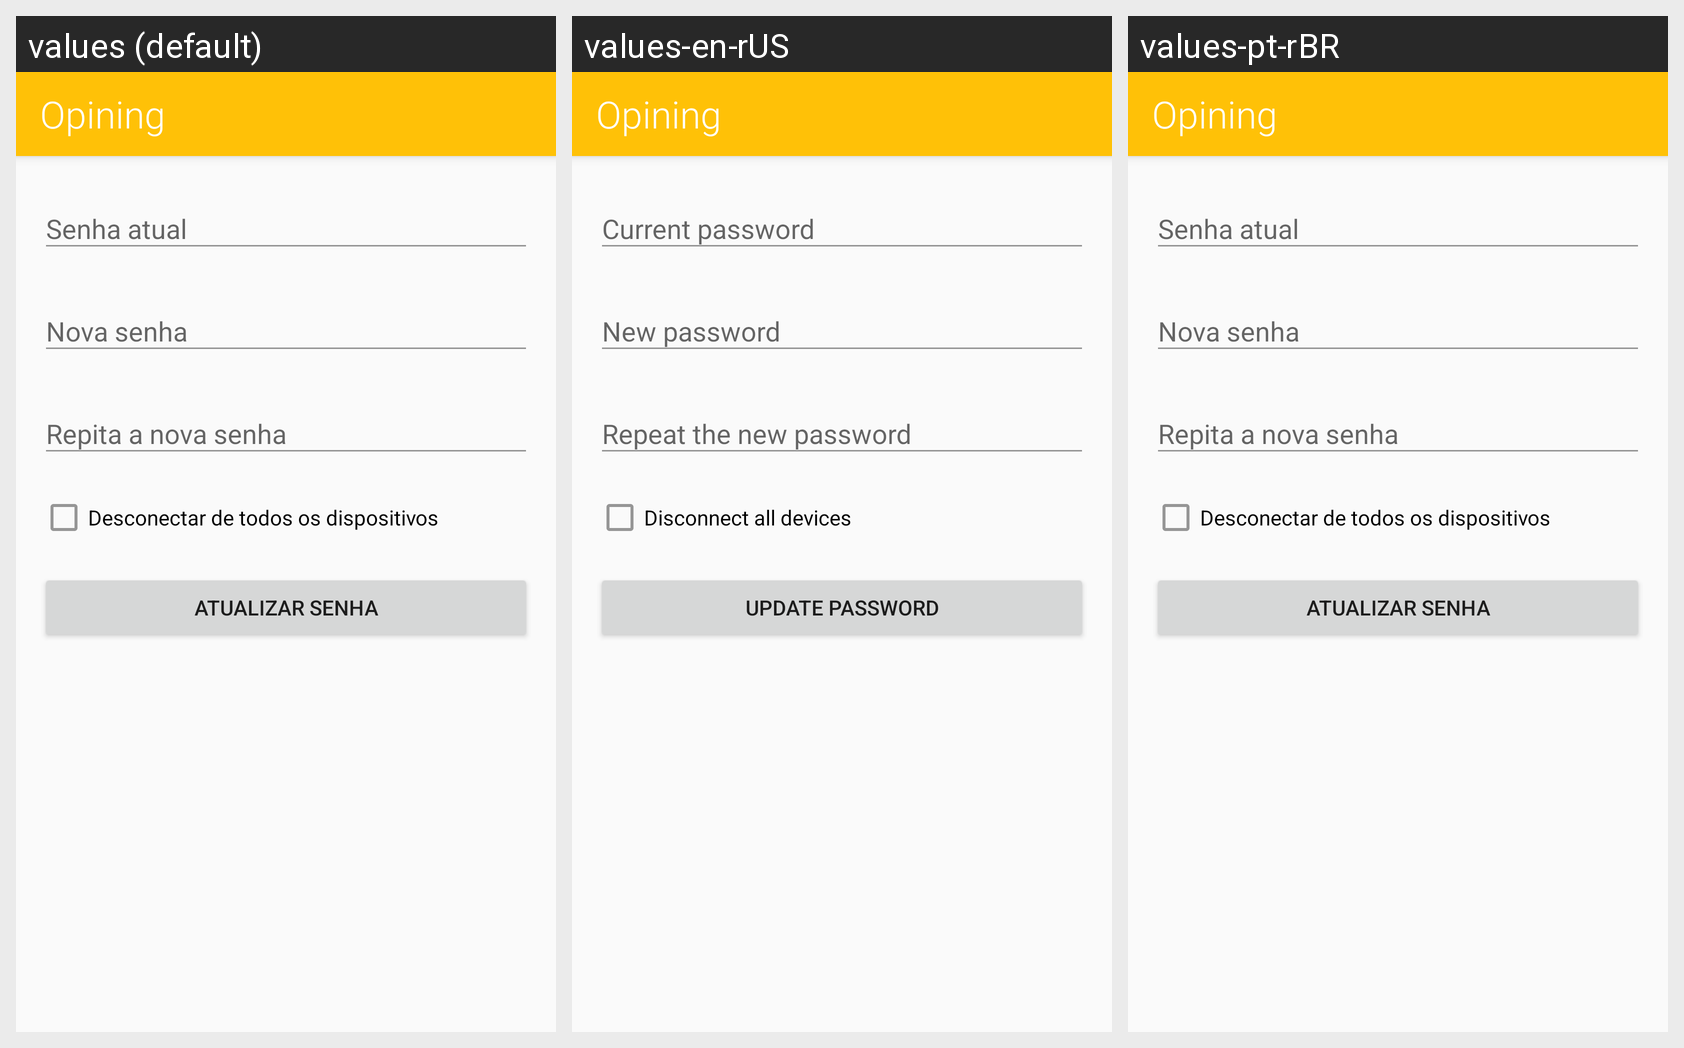

Here is an Android app screen in its default locale and in the app's own translations. Write out the translated-string differences for the strings that appear on this screen.
Android screen res/layout/activity_security.xml rendered under 3 locales, left to right: values (default), values-en-rUS, values-pt-rBR. Device: Nexus 5 (rendered at 1080×1920; each locale shown at half size, 540×960, under a caption strip naming it); theme Theme.Amber.
Strings drawn on this screen, with the default value and each locale's value (text and hints the layout hard-codes, and strings that could not be matched under every locale, appear in the picture but are not listed):

disconnect_all
  values: Desconectar de todos os dispositivos
  values-en-rUS: Disconnect all devices
  values-pt-rBR: Desconectar de todos os dispositivos  [not translated; the default value is used]

update_password
  values: Atualizar senha
  values-en-rUS: Update password
  values-pt-rBR: Atualizar senha  [not translated; the default value is used]

app_name
  values: Opining
  values-en-rUS: Opining  [not translated; the default value is used]
  values-pt-rBR: Opining
